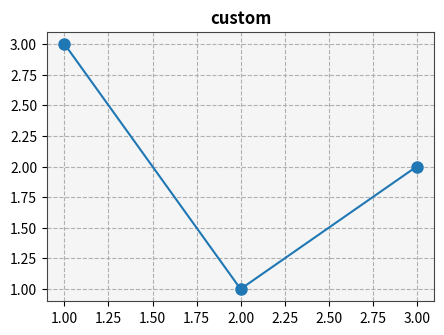
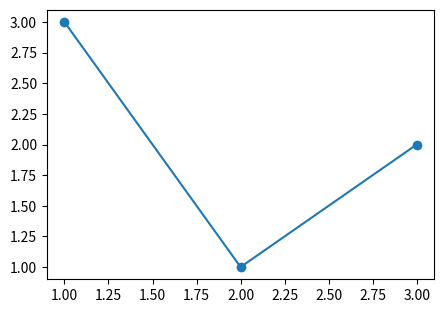

These charts were generated, in order, by the following Python code:
# Apply a style from a dict built by parsing a small .mplstyle-like text in the script, then compare with defaults.
import matplotlib.pyplot as plt

style_text = """
axes.facecolor: f5f5f5
axes.edgecolor: 444444
axes.titleweight: bold
grid.linestyle: --
axes.grid: True
lines.markersize: 8
"""
style = {}
for line in style_text.strip().splitlines():
    key, value = [p.strip() for p in line.split(":", 1)]
    style[key] = value if not value.replace("f", "").isalnum() else value
with plt.style.context(style):
    fig, ax = plt.subplots(figsize=(5, 3.5))
    ax.plot([1, 2, 3], [3, 1, 2], "o-")
    ax.set_title("custom")
    print(ax.get_facecolor(), ax.title.get_fontweight(), ax.lines[0].get_markersize())
    fig.savefig("custom_style.png", dpi=50)
fig2, ax2 = plt.subplots(figsize=(5, 3.5))
ax2.plot([1, 2, 3], [3, 1, 2], "o-")
print(ax2.get_facecolor(), ax2.lines[0].get_markersize())
fig2.savefig("default_style.png", dpi=50)
